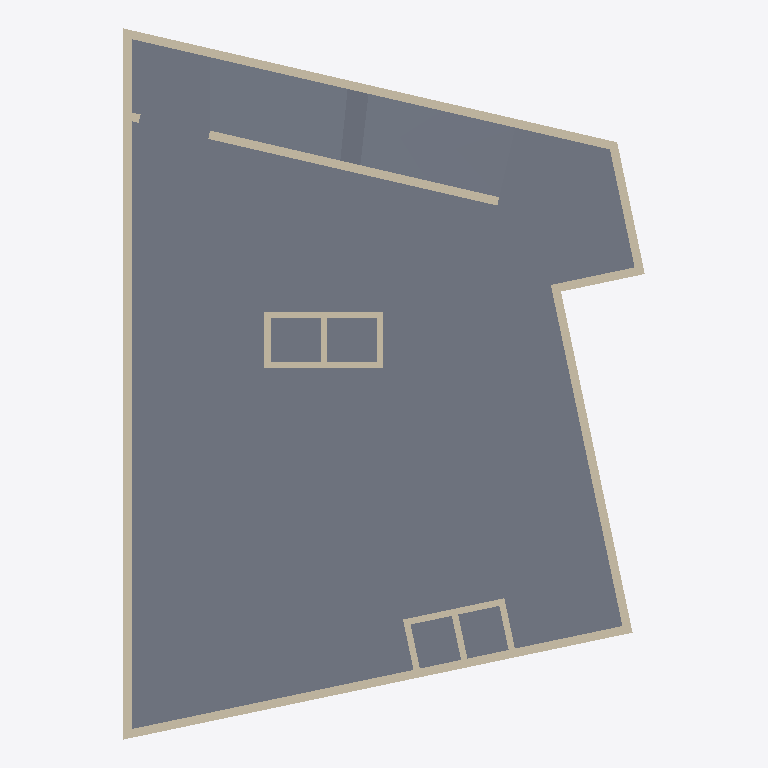
Plan cut of the same IFC building model at storey 'Cave 1' (level -2.90 m, cut at -1.50 m), seen from above with north up, elements coloured by IFC class: 16 walls (beige), 3 slabs (grey). Cut surfaces are drawn darker.
Extent 36.5 m × 49.8 m × 47.2 m (x, y, z). Storeys (13): Cave 2 at -5.60 m; Cave 1 at -2.90 m; R/C at 0.00 m; P1 at 8.50 m; P2 at 11.80 m; P3 at 15.10 m; P4 at 18.40 m; P5 at 21.70 m; P6 at 25.00 m; P7 at 28.30 m; P8 at 31.60 m; P9 at 34.90 m; P10 at 38.20 m. Elements (1103): 433 IfcWall, 407 IfcColumn, 146 IfcWindow, 101 IfcDoor, 16 IfcSlab.

HEADER;
FILE_DESCRIPTION(('ViewDefinition [ReferenceView_V1.2]','RevitIdentifiers [VersionGUID: 27d08f84-9670-40e1-a6c9-99f59bdd7e30, NumberOfSaves: 106]','CoordinateReference [CoordinateBase: Project Base Point, ProjectSite: Default Site]','ExchangeRequirement [Architecture]'),'2;1');
FILE_NAME('Project Number','2025-07-01T15:41:49+00:00',(''),(''),'ODA SDAI 23.12','Autodesk Revit 24.0.5.432 (ENG) - IFC 24.0.5.432','');
FILE_SCHEMA(('IFC4'));
ENDSEC;
DATA;
#90=IFCPROJECT('1mwe3uonfCMufpTY2dXf_P',#18,'Project Number',$,$,'Project Name','Project Status',(#85),#81);
#154=IFCSITE('1mwe3uonfCMufpTY2dXf_R',#18,'Default',$,$,#153,$,$,.ELEMENT.,(51,30,23,112487),(0,-7,-37,-956022),73.6,$,$);
#21215=IFCSITE('3Sbf2NPm5EHOMUx4SxO6wm',#18,'Toposolid:Generic - 1000mm:381249',$,'Toposolid:Generic - 1000mm',#21201,#21214,$,$,$,$,$,$,$);
#46209=IFCSITE('0HI4$QTe9AhwMb56W0nDnY',#18,'Toposolid:Path - 350mm Asphalt:430592',$,'Toposolid:Path - 350mm Asphalt',#46207,#46208,$,$,$,$,$,$,$);
#98=IFCBUILDING('1mwe3uonfCMufpTY2dXf_O',#18,'',$,$,#96,$,'',.ELEMENT.,$,$,#97);
#102=IFCBUILDINGSTOREY('1m2CrGd$H468ZVbLixODGz',#18,'Cave 2',$,'Level:Circle Head - Project Datum',#101,$,'Cave 2',.ELEMENT.,-5.599999999999996);
#106=IFCBUILDINGSTOREY('1m2CrGd$H468ZVbLixODGw',#18,'Cave 1',$,'Level:Circle Head - Project Datum',#105,$,'Cave 1',.ELEMENT.,-2.899999999999995);
#109=IFCBUILDINGSTOREY('3Zu5Bv0LOHrPC10026FoQQ',#18,'R/C',$,'Level:Circle Head - Project Datum',#108,$,'R/C',.ELEMENT.,4.331469E-15);
#114=IFCBUILDINGSTOREY('1m2CrGd$H468ZVbLixODQP',#18,'P1',$,'Level:Circle Head - Project Datum',#113,$,'P1',.ELEMENT.,8.500000000000004);
#118=IFCBUILDINGSTOREY('1m2CrGd$H468ZVbLixODQK',#18,'P2',$,'Level:Circle Head - Project Datum',#117,$,'P2',.ELEMENT.,11.799999999999999);
#122=IFCBUILDINGSTOREY('1m2CrGd$H468ZVbLixODLl',#18,'P3',$,'Level:Circle Head - Project Datum',#121,$,'P3',.ELEMENT.,15.100000000000001);
#126=IFCBUILDINGSTOREY('1m2CrGd$H468ZVbLixODLa',#18,'P4',$,'Level:Circle Head - Project Datum',#125,$,'P4',.ELEMENT.,18.400000000000006);
#130=IFCBUILDINGSTOREY('1m2CrGd$H468ZVbLixODL$',#18,'P5',$,'Level:Circle Head - Project Datum',#129,$,'P5',.ELEMENT.,21.7);
#134=IFCBUILDINGSTOREY('1m2CrGd$H468ZVbLixODLq',#18,'P6',$,'Level:Circle Head - Project Datum',#133,$,'P6',.ELEMENT.,24.999999999999996);
#138=IFCBUILDINGSTOREY('1m2CrGd$H468ZVbLixODL1',#18,'P7',$,'Level:Circle Head - Project Datum',#137,$,'P7',.ELEMENT.,28.29999999999999);
#142=IFCBUILDINGSTOREY('1m2CrGd$H468ZVbLixODLU',#18,'P8',$,'Level:Circle Head - Project Datum',#141,$,'P8',.ELEMENT.,31.599999999999984);
#146=IFCBUILDINGSTOREY('1m2CrGd$H468ZVbLixODLH',#18,'P9',$,'Level:Circle Head - Project Datum',#145,$,'P9',.ELEMENT.,34.89999999999998);
#150=IFCBUILDINGSTOREY('1m2CrGd$H468ZVbLixODKk',#18,'P10',$,'Level:Circle Head - Project Datum',#149,$,'P10',.ELEMENT.,38.199999999999974);
#8355=IFCSLAB('34JZWIMEj2lhOFELKRQsXN',#18,'Floor:Generic-Floor.40:328188',$,'Floor:Generic-Floor.40',#8337,#8354,'328188',.FLOOR.);
#45987=IFCSLAB('1Hm5gpRIvCUx1EwDa5W01f',#18,'Floor:Generic-Floor.20:423271',$,'Floor:Generic-Floor.20',#45932,#45986,'423271',.FLOOR.);
#46151=IFCSLAB('1Hm5gpRIvCUx1EwDa5WFLk',#18,'Floor:Generic-Floor.20:426080',$,'Floor:Generic-Floor.20',#46096,#46150,'426080',.FLOOR.);
#5626=IFCWALL('2lrIomX1XEs8jmR9GG7dVA',#18,'Basic Wall:Generic-Wall-.6m:323644',$,'Basic Wall:Generic-Wall-.6m',#5583,#5625,'323644',.NOTDEFINED.);
#5572=IFCWALL('2lrIomX1XEs8jmR9GG7dVD',#18,'Basic Wall:Generic-Wall-.6m:323643',$,'Basic Wall:Generic-Wall-.6m',#5525,#5571,'323643',.NOTDEFINED.);
#5678=IFCWALL('2lrIomX1XEs8jmR9GG7dVB',#18,'Basic Wall:Generic-Wall-.6m:323645',$,'Basic Wall:Generic-Wall-.6m',#5637,#5677,'323645',.NOTDEFINED.);
#5730=IFCWALL('2lrIomX1XEs8jmR9GG7dUs',#18,'Basic Wall:Generic-Wall-.6m:323648',$,'Basic Wall:Generic-Wall-.6m',#5689,#5729,'323648',.NOTDEFINED.);
#46037=IFCWALL('1Hm5gpRIvCUx1EwDa5W0mD',#18,'Basic Wall:Generic-Wall-.6m:424195',$,'Basic Wall:Generic-Wall-.6m',#45999,#46036,'424195',.NOTDEFINED.);
#5459=IFCWALL('2lrIomX1XEs8jmR9GG7dVE',#18,'Basic Wall:Generic-Wall-.6m:323640',$,'Basic Wall:Generic-Wall-.6m',#5416,#5458,'323640',.NOTDEFINED.);
#5514=IFCWALL('2lrIomX1XEs8jmR9GG7dVF',#18,'Basic Wall:Generic-Wall-.6m:323641',$,'Basic Wall:Generic-Wall-.6m',#5470,#5513,'323641',.NOTDEFINED.);
#36512=IFCWALL('3yYCPQLcz6Yf5RIbalEEK4',#18,'Basic Wall:Generic-Wall-.45m:386667',$,'Basic Wall:Generic-Wall-.45m',#36469,#36511,'386667',.NOTDEFINED.);
#36565=IFCWALL('3yYCPQLcz6Yf5RIbalEEK3',#18,'Basic Wall:Generic-Wall-.45m:386668',$,'Basic Wall:Generic-Wall-.45m',#36522,#36564,'386668',.NOTDEFINED.);
#37650=IFCWALL('3yYCPQLcz6Yf5RIbalEEkt',#18,'Basic Wall:Generic-Wall-.45m:387288',$,'Basic Wall:Generic-Wall-.45m',#37606,#37649,'387288',.NOTDEFINED.);
#36258=IFCWALL('3yYCPQLcz6Yf5RIbalEE2t',#18,'Basic Wall:Generic-Wall-.45m:386008',$,'Basic Wall:Generic-Wall-.45m',#36216,#36257,'386008',.NOTDEFINED.);
#36206=IFCWALL('3yYCPQLcz6Yf5RIbalEE2u',#18,'Basic Wall:Generic-Wall-.45m:386007',$,'Basic Wall:Generic-Wall-.45m',#36166,#36205,'386007',.NOTDEFINED.);
#37340=IFCWALL('3yYCPQLcz6Yf5RIbalEEG6',#18,'Basic Wall:Generic-Wall-.45m:386921',$,'Basic Wall:Generic-Wall-.45m',#37300,#37339,'386921',.NOTDEFINED.);
#37391=IFCWALL('3yYCPQLcz6Yf5RIbalEEG5',#18,'Basic Wall:Generic-Wall-.45m:386922',$,'Basic Wall:Generic-Wall-.45m',#37351,#37390,'386922',.NOTDEFINED.);
#37442=IFCWALL('3yYCPQLcz6Yf5RIbalEEG4',#18,'Basic Wall:Generic-Wall-.45m:386923',$,'Basic Wall:Generic-Wall-.45m',#37402,#37441,'386923',.NOTDEFINED.);
#36308=IFCWALL('3yYCPQLcz6Yf5RIbalEE2s',#18,'Basic Wall:Generic-Wall-.4m:386009',$,'Basic Wall:Generic-Wall-.4m',#36268,#36307,'386009',.NOTDEFINED.);
ENDSEC;
